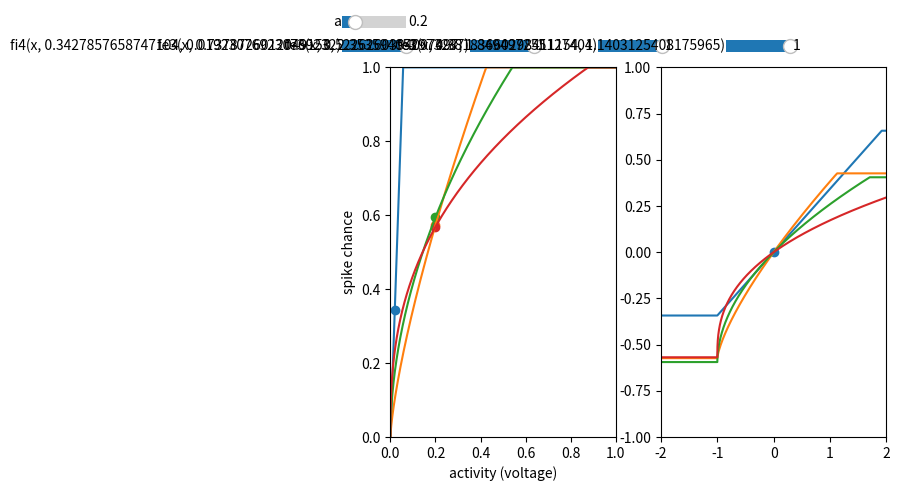

Write the Python code that produced this figure.
import matplotlib.pyplot as plt
import numpy as np
import random

# Import the libraries
from matplotlib import cm
import matplotlib.colors as col
from mpl_toolkits.mplot3d import Axes3D

from matplotlib.widgets import Slider, Button

def get_ce(h):
       return 0.01 / h + 0.22

def get_ci(h):
       return 0.4 / h + 3.6



def nth_sqrt(x,n):
       return np.power(x, (1 / n))

def f_e(x, ce):
       return np.clip(np.power(np.abs(x - 0.5) * 2, ce) * (x>0.5), 0, 1)

def f_e2(x,ce):
       return np.clip( np.power(2*x - 1, ce) ,0,1)

def f_e_derivative(x, ce):
       return 2 * ce * np.power(2*x-1, ce-1)

def f_e_inverted(h, ce):
       return 0.5*(nth_sqrt(h, ce)+1)


def f_i(x, ci):
       return np.tanh(x * ci)

def f_i_derivative(x, ci):
       return (4*ci)/np.power(np.exp(-ci*x)+np.exp(ci*x), 2)

def rotate_function(x, y, degree, cx=0, cy=0):
       xs = x-cx
       ys = y-cy
       xr = xs*np.cos(degree)-ys*np.sin(degree)
       yr = xs*np.sin(degree)+ys*np.cos(degree)
       #xr = xr+cx
       #yr = yr+cy
       return xr, yr

def center_function(x, y, cx=0, cy=0):
       return x-cx, y-cy


def get_FI_scale_factor(aI_fix, aE_fix, aI_zero=0, aE_zero=0.5): #for fE FI alignment (fE x stretch)
       return (aE_fix-aE_zero)/(aI_fix-aI_zero)


def fi_2(x, ci, px):
    #px = 0.02
    fx = f_i(px, ci)
    fdx = f_i_derivative(px, ci)
    return fx + (x-px) * fdx
    #0.02+x, fx+x*fdx

def fi2(x, ci, e):
       return x*ci+e

def fi3(x, ci):
       return x*ci

def fi4(x, slope, target):
    return np.clip((x * slope)/target,0,1)



def fe2(x, ce):
    return np.power(np.clip(x, 0.0, 1.0), ce)

def fe3(x, ce, f):
    return np.power(np.clip(x*f, 0.0, 1.0), ce)

def fe4(x, f):
    return np.clip(x*f, 0.0, 1.0)

class interactive_fi_ploter():

       def __init__(self):
              self.plot_funcs = []#'f_e(x,...)'
              self.plot_stable_points = []
              self.plot_zero_points = []
              self.variables = []

              self.left_plots = []
              self.left_scatters = []
              self.right_plots = []

              self.checkboxes = {}
              self.checkbox_p = 0.05

              self.sliders = {}
              self.slider_p = 0.05

              self.fig, self.ax = plt.subplots(1, 2)

              plt.subplot(121)
              plt.axis([0, 1, 0, 1])
              plt.xlabel('activity (voltage)')
              plt.ylabel('spike chance')

              plt.subplot(122)
              plt.axis([-2, 2, -1, 1])
              plt.scatter([0], [0])

       def add_slider(self, name, vmin, vmax, vinit):
              self.sliders[name] = Slider(ax=plt.axes([self.slider_p, 0.95, 0.1, 0.05]), label=name, valmin=vmin, valmax=vmax, valinit=vinit)
              self.sliders[name].on_changed(self.update)
              self.slider_p += 0.2

       def add_variable(self, var_eval):
              self.variables.append(var_eval)

       def add_plot(self, plot_eval, stable_eval, zero_eval='0'):
              self.plot_funcs.append(plot_eval)
              self.plot_stable_points.append(stable_eval)
              self.plot_zero_points.append(zero_eval)

              plt.subplot(121)
              pl, = plt.plot([], [])
              self.left_plots.append(pl)
              sl = plt.scatter([], [])
              self.left_scatters.append(sl)

              plt.subplot(122)
              p2, = plt.plot([], [])
              self.right_plots.append(p2)

              self.checkboxes[plot_eval] = Slider(ax=plt.axes([self.checkbox_p, 0.90, 0.1, 0.05]), label=plot_eval, valmin=0, valmax=1, valinit=1)
              self.checkboxes[plot_eval].on_changed(self.update)
              self.checkbox_p += 0.2

       def update(self, val):
              for name, slider in self.sliders.items():
                     globals()[name] = slider.val

              for var in self.variables:
                     exec(var)

              for pfunc, sfunc, zfunc, lplot, scatter, rplot in zip(self.plot_funcs,
                                                                    self.plot_stable_points,
                                                                    self.plot_zero_points,
                                                                    self.left_plots,
                                                                    self.left_scatters,
                                                                    self.right_plots):
                     x = np.arange(-5, 5, 0.0001)
                     _y = eval(pfunc)
                     lplot.set_xdata(x)
                     lplot.set_ydata(_y)

                     x = eval(sfunc)
                     _y = eval(pfunc)
                     scatter.set_offsets(np.c_[x, _y])

                     _z = eval(zfunc)

                     _px=x
                     _py=_y

                     x = np.arange(-5, 5, 0.0001)
                     _x1 = (x - _px) / (_px-_z)
                     _y = eval(pfunc) - _py

                     rplot.set_xdata(_x1)
                     rplot.set_ydata(_y)


                     if self.checkboxes[pfunc].val<1:
                            lplot.set_xdata([])
                            lplot.set_ydata([])
                            rplot.set_xdata([])
                            rplot.set_ydata([])
                            scatter.set_offsets(np.c_[[], []])

              self.fig.canvas.draw_idle()


       def show(self):
              self.update(0)
              plt.show()



ifi_plotter = interactive_fi_ploter()

#ifi_plotter.add_slider('h', 0.0, 0.2, 0.02)
ifi_plotter.add_slider('a', 0.0, 1.0, 0.2)

IP_s = 0.008735764741458582
avg_inh = 0.3427857658747104

STDP_s = 0.018 #0.006 #0.018 is worse with 200norm! works with 50norm. works with 50norm

ifi_plotter.add_plot('fi4(x, 0.3427857658747104, 0.019230769230769232)', '0.019230769230769232') # slope target


#3s
#fe_exp = gene('fe_exp', 0.7378726012049153)#important!
#fe_mul = gene('fe_mul', 2.353594052973287)#important!
ifi_plotter.add_plot('fe3(x, 0.7378726012049153, 2.353594052973287)', 'a') # exp mul

#4s
#fe_exp = gene('fe_exp', 0.5226260394007497)#important!
#fe_mul = gene('fe_mul', 1.849497255127404)#important!
ifi_plotter.add_plot('fe3(x, 0.5226260394007497, 1.849497255127404)', 'a') # exp mul

#abcde._ / 7
#fe_exp = gene('fe_exp', 0.38183660298411154)#important!
#fe_mul = gene('fe_mul', 1.1403125408175965)#important!
ifi_plotter.add_plot('fe3(x, 0.38183660298411154, 1.1403125408175965)', 'a') # exp mul

ifi_plotter.show()

